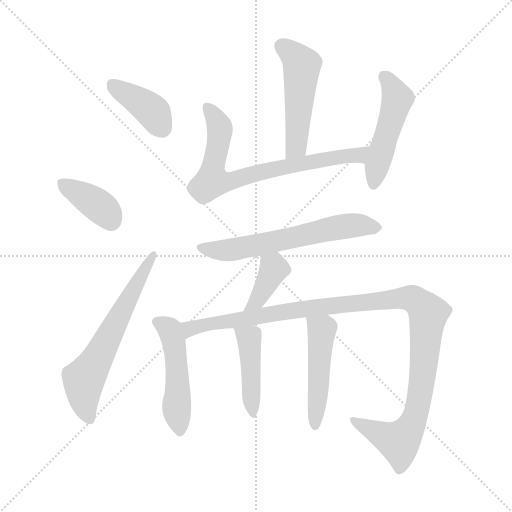
t = 0.00 s
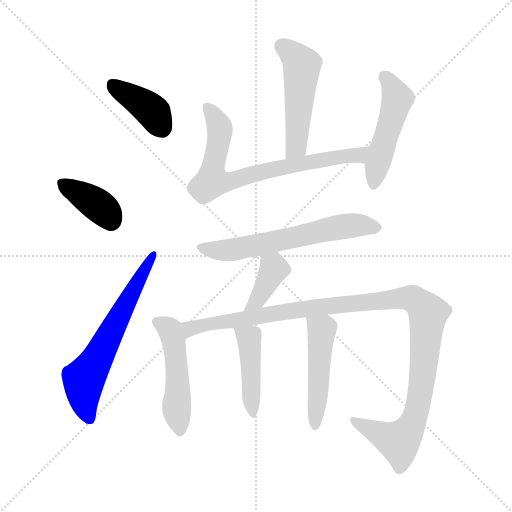
t = 1.79 s
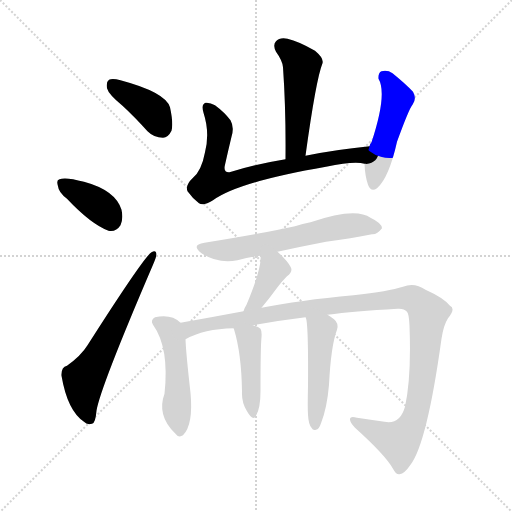
t = 3.57 s
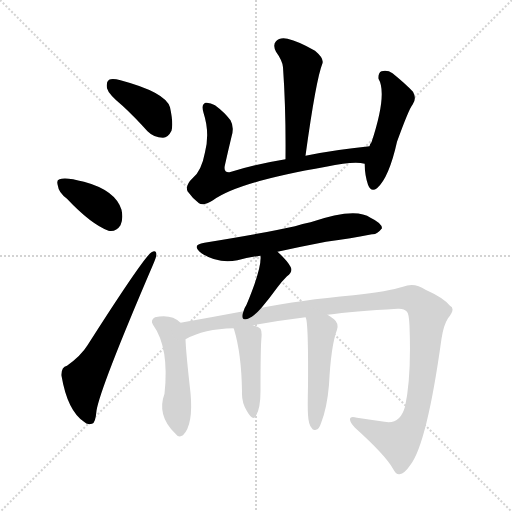
t = 5.36 s
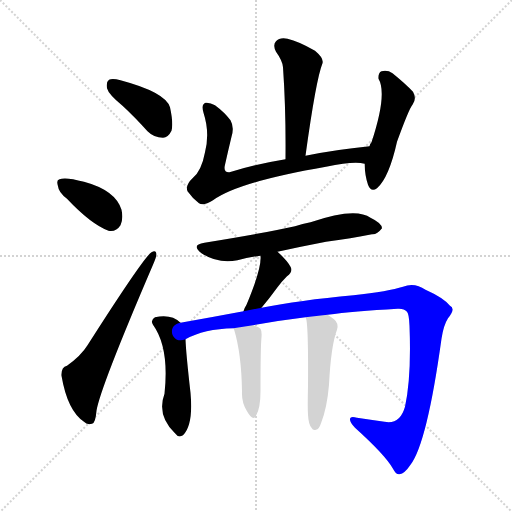
t = 7.14 s
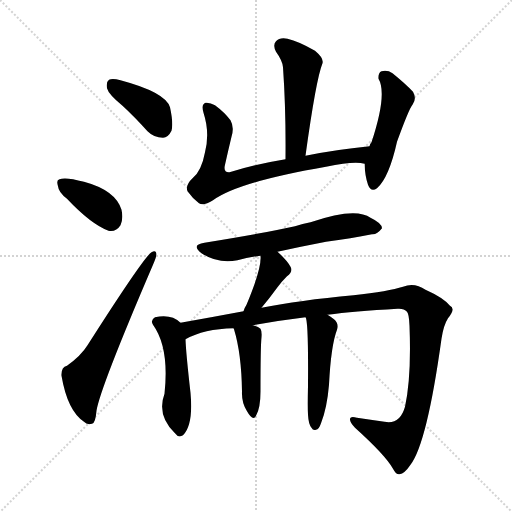
t = 8.93 s

The animated SVG that drew these frames (rendered in a browser with its animation timeline set to each time). Animation: 12 CSS @keyframes rules; one cycle of 8.93 s.

<svg version="1.1" viewBox="0 0 1024 1024" xmlns="http://www.w3.org/2000/svg">
  <g stroke="lightgray" stroke-dasharray="1,1" stroke-width="1" transform="scale(4, 4)">
    <line x1="0" y1="0" x2="256" y2="256"></line>
    <line x1="256" y1="0" x2="0" y2="256"></line>
    <line x1="128" y1="0" x2="128" y2="256"></line>
    <line x1="0" y1="128" x2="256" y2="128"></line>
  </g>
<g transform="scale(1, -1) translate(0, -900)">
   <style type="text/css">
    @keyframes keyframes0 {
      from {
       stroke: blue;
       stroke-dashoffset: 392;
       stroke-width: 128;
       }
       56% {
       animation-timing-function: step-end;
       stroke: blue;
       stroke-dashoffset: 0;
       stroke-width: 128;
       }
       to {
       stroke: black;
       stroke-width: 1024;
       }
       }
       #make-me-a-hanzi-animation-0 {
         animation: keyframes0 0.569010s both;
         animation-delay: 0.000000s;
         animation-timing-function: linear;
       }
    @keyframes keyframes1 {
      from {
       stroke: blue;
       stroke-dashoffset: 379;
       stroke-width: 128;
       }
       55% {
       animation-timing-function: step-end;
       stroke: blue;
       stroke-dashoffset: 0;
       stroke-width: 128;
       }
       to {
       stroke: black;
       stroke-width: 1024;
       }
       }
       #make-me-a-hanzi-animation-1 {
         animation: keyframes1 0.558431s both;
         animation-delay: 0.569010s;
         animation-timing-function: linear;
       }
    @keyframes keyframes2 {
      from {
       stroke: blue;
       stroke-dashoffset: 620;
       stroke-width: 128;
       }
       67% {
       animation-timing-function: step-end;
       stroke: blue;
       stroke-dashoffset: 0;
       stroke-width: 128;
       }
       to {
       stroke: black;
       stroke-width: 1024;
       }
       }
       #make-me-a-hanzi-animation-2 {
         animation: keyframes2 0.754557s both;
         animation-delay: 1.127441s;
         animation-timing-function: linear;
       }
    @keyframes keyframes3 {
      from {
       stroke: blue;
       stroke-dashoffset: 498;
       stroke-width: 128;
       }
       62% {
       animation-timing-function: step-end;
       stroke: blue;
       stroke-dashoffset: 0;
       stroke-width: 128;
       }
       to {
       stroke: black;
       stroke-width: 1024;
       }
       }
       #make-me-a-hanzi-animation-3 {
         animation: keyframes3 0.655273s both;
         animation-delay: 1.881999s;
         animation-timing-function: linear;
       }
    @keyframes keyframes4 {
      from {
       stroke: blue;
       stroke-dashoffset: 730;
       stroke-width: 128;
       }
       70% {
       animation-timing-function: step-end;
       stroke: blue;
       stroke-dashoffset: 0;
       stroke-width: 128;
       }
       to {
       stroke: black;
       stroke-width: 1024;
       }
       }
       #make-me-a-hanzi-animation-4 {
         animation: keyframes4 0.844076s both;
         animation-delay: 2.537272s;
         animation-timing-function: linear;
       }
    @keyframes keyframes5 {
      from {
       stroke: blue;
       stroke-dashoffset: 485;
       stroke-width: 128;
       }
       61% {
       animation-timing-function: step-end;
       stroke: blue;
       stroke-dashoffset: 0;
       stroke-width: 128;
       }
       to {
       stroke: black;
       stroke-width: 1024;
       }
       }
       #make-me-a-hanzi-animation-5 {
         animation: keyframes5 0.644694s both;
         animation-delay: 3.381348s;
         animation-timing-function: linear;
       }
    @keyframes keyframes6 {
      from {
       stroke: blue;
       stroke-dashoffset: 612;
       stroke-width: 128;
       }
       67% {
       animation-timing-function: step-end;
       stroke: blue;
       stroke-dashoffset: 0;
       stroke-width: 128;
       }
       to {
       stroke: black;
       stroke-width: 1024;
       }
       }
       #make-me-a-hanzi-animation-6 {
         animation: keyframes6 0.748047s both;
         animation-delay: 4.026042s;
         animation-timing-function: linear;
       }
    @keyframes keyframes7 {
      from {
       stroke: blue;
       stroke-dashoffset: 385;
       stroke-width: 128;
       }
       56% {
       animation-timing-function: step-end;
       stroke: blue;
       stroke-dashoffset: 0;
       stroke-width: 128;
       }
       to {
       stroke: black;
       stroke-width: 1024;
       }
       }
       #make-me-a-hanzi-animation-7 {
         animation: keyframes7 0.563314s both;
         animation-delay: 4.774089s;
         animation-timing-function: linear;
       }
    @keyframes keyframes8 {
      from {
       stroke: blue;
       stroke-dashoffset: 486;
       stroke-width: 128;
       }
       61% {
       animation-timing-function: step-end;
       stroke: blue;
       stroke-dashoffset: 0;
       stroke-width: 128;
       }
       to {
       stroke: black;
       stroke-width: 1024;
       }
       }
       #make-me-a-hanzi-animation-8 {
         animation: keyframes8 0.645508s both;
         animation-delay: 5.337402s;
         animation-timing-function: linear;
       }
    @keyframes keyframes9 {
      from {
       stroke: blue;
       stroke-dashoffset: 1134;
       stroke-width: 128;
       }
       79% {
       animation-timing-function: step-end;
       stroke: blue;
       stroke-dashoffset: 0;
       stroke-width: 128;
       }
       to {
       stroke: black;
       stroke-width: 1024;
       }
       }
       #make-me-a-hanzi-animation-9 {
         animation: keyframes9 1.172852s both;
         animation-delay: 5.982910s;
         animation-timing-function: linear;
       }
    @keyframes keyframes10 {
      from {
       stroke: blue;
       stroke-dashoffset: 430;
       stroke-width: 128;
       }
       58% {
       animation-timing-function: step-end;
       stroke: blue;
       stroke-dashoffset: 0;
       stroke-width: 128;
       }
       to {
       stroke: black;
       stroke-width: 1024;
       }
       }
       #make-me-a-hanzi-animation-10 {
         animation: keyframes10 0.599935s both;
         animation-delay: 7.155762s;
         animation-timing-function: linear;
       }
    @keyframes keyframes11 {
      from {
       stroke: blue;
       stroke-dashoffset: 479;
       stroke-width: 128;
       }
       61% {
       animation-timing-function: step-end;
       stroke: blue;
       stroke-dashoffset: 0;
       stroke-width: 128;
       }
       to {
       stroke: black;
       stroke-width: 1024;
       }
       }
       #make-me-a-hanzi-animation-11 {
         animation: keyframes11 0.639811s both;
         animation-delay: 7.755697s;
         animation-timing-function: linear;
       }
</style>
<path d="M 245.0 688.5 Q 269.0 666.5 295.0 637.5 Q 308.0 624.5 326.0 624.5 Q 336.0 624.5 343.0 638.5 Q 347.0 653.5 340.0 685.5 Q 331.0 715.5 241.0 739.5 Q 225.0 743.5 218.0 740.5 Q 212.0 736.5 214.0 723.5 Q 217.0 711.5 245.0 688.5 Z" fill="lightgray"></path> 
<path d="M 134.0 502.5 Q 182.0 451.5 217.0 438.5 Q 232.0 435.5 241.0 449.5 Q 247.0 462.5 243.0 480.5 Q 231.0 519.5 168.0 536.5 Q 131.0 546.5 119.0 541.5 Q 112.0 540.5 116.0 527.5 Q 117.0 515.5 134.0 502.5 Z" fill="lightgray"></path> 
<path d="M 134.0 168.5 Q 122.0 165.5 123.0 148.5 Q 135.0 78.5 168.0 56.5 Q 174.0 49.5 184.0 52.5 Q 191.0 53.5 193.0 78.5 Q 200.0 123.5 306.0 370.5 Q 313.0 386.5 313.0 391.5 Q 312.0 401.5 303.0 395.5 Q 288.0 386.5 175.0 209.5 Q 162.0 188.5 134.0 168.5 Z" fill="lightgray"></path> 
<path d="M 611.0 588.5 Q 632.0 741.5 645.0 773.5 Q 648.0 783.5 630.0 798.5 Q 597.0 817.5 575.0 822.5 Q 559.0 825.5 552.0 817.5 Q 545.0 810.5 552.0 796.5 Q 565.0 778.5 566.0 765.5 Q 572.0 680.5 571.0 581.5 C 571.0 551.5 607.0 558.5 611.0 588.5 Z" fill="lightgray"></path> 
<path d="M 739.0 607.5 Q 669.0 600.5 611.0 588.5 L 571.0 581.5 Q 510.0 571.5 459.0 555.5 Q 446.0 554.5 450.0 570.5 Q 456.0 597.5 463.0 626.5 Q 469.0 645.5 461.0 659.5 Q 449.0 675.5 430.0 689.5 Q 420.0 695.5 411.0 694.5 Q 402.0 691.5 407.0 674.5 Q 420.0 634.5 410.0 595.5 Q 403.0 558.5 386.0 544.5 Q 370.0 529.5 375.0 517.5 Q 384.0 504.5 398.0 493.5 Q 407.0 487.5 426.0 499.5 Q 477.0 536.5 652.0 566.5 Q 709.0 578.5 729.0 572.5 C 759.0 568.5 769.0 610.5 739.0 607.5 Z" fill="lightgray"></path> 
<path d="M 729.0 572.5 Q 730.0 547.5 736.0 530.5 Q 742.0 514.5 754.0 523.5 Q 778.0 544.5 794.0 616.5 Q 818.0 682.5 825.0 690.5 Q 834.0 702.5 826.0 716.5 Q 811.0 732.5 785.0 753.5 Q 775.0 760.5 763.0 757.5 Q 756.0 754.5 757.0 742.5 Q 775.0 712.5 743.0 615.5 Q 740.0 612.5 739.0 607.5 L 729.0 572.5 Z" fill="lightgray"></path> 
<path d="M 555.0 396.5 Q 600.0 406.5 652.0 416.5 Q 703.0 423.5 744.0 431.5 Q 754.0 430.5 764.0 443.5 Q 764.0 453.5 741.0 464.5 Q 711.0 486.5 621.0 455.5 Q 605.0 452.5 590.0 447.5 Q 533.0 434.5 409.0 414.5 Q 381.0 410.5 403.0 393.5 Q 437.0 371.5 475.0 379.5 Q 496.0 385.5 521.0 388.5 L 555.0 396.5 Z" fill="lightgray"></path> 
<path d="M 523.0 284.5 Q 539.0 303.5 555.0 325.5 Q 562.0 335.5 574.0 347.5 Q 587.0 357.5 581.0 366.5 Q 574.0 379.5 555.0 396.5 C 533.0 416.5 519.0 418.5 521.0 388.5 Q 524.0 364.5 493.0 290.5 Q 489.0 284.5 487.0 277.5 C 477.0 249.5 504.0 261.5 523.0 284.5 Z" fill="lightgray"></path> 
<path d="M 361.0 254.5 Q 343.0 272.5 310.0 265.5 Q 300.0 259.5 306.0 250.5 Q 339.0 204.5 329.0 112.5 Q 313.0 69.5 350.0 33.5 Q 357.0 23.5 366.0 29.5 Q 387.0 50.5 381.0 114.5 Q 372.0 193.5 371.0 221.5 C 370.0 247.5 370.0 247.5 361.0 254.5 Z" fill="lightgray"></path> 
<path d="M 655.0 270.5 Q 707.0 277.5 795.0 282.5 Q 808.0 283.5 814.0 276.5 Q 818.0 272.5 819.0 248.5 Q 823.0 145.5 810.0 86.5 Q 800.0 50.5 769.0 56.5 Q 741.0 60.5 714.0 64.5 Q 701.0 68.5 700.0 62.5 Q 699.0 55.5 710.0 44.5 Q 771.0 -10.5 786.0 -37.5 Q 792.0 -49.5 799.0 -48.5 Q 809.0 -47.5 821.0 -29.5 Q 854.0 13.5 883.0 222.5 Q 887.0 249.5 896.0 263.5 Q 912.0 282.5 900.0 288.5 Q 887.0 304.5 851.0 320.5 Q 829.0 335.5 806.0 326.5 Q 778.0 317.5 707.0 309.5 Q 598.0 299.5 523.0 284.5 L 487.0 277.5 Q 423.0 265.5 361.0 254.5 C 331.0 249.5 344.0 209.5 371.0 221.5 Q 408.0 242.5 467.0 243.5 L 506.0 249.5 Q 561.0 259.5 611.0 265.5 L 655.0 270.5 Z" fill="lightgray"></path> 
<path d="M 467.0 243.5 L 468.0 241.5 Q 483.0 192.5 484.0 116.5 Q 483.0 94.5 494.0 77.5 Q 506.0 56.5 512.0 68.5 Q 521.0 83.5 521.0 117.5 Q 521.0 207.5 523.0 225.5 Q 524.0 237.5 521.0 242.5 Q 517.0 246.5 506.0 249.5 C 477.0 258.5 459.0 264.5 467.0 243.5 Z" fill="lightgray"></path> 
<path d="M 616.0 70.5 Q 617.0 51.5 623.0 44.5 Q 626.0 38.5 632.0 40.5 Q 638.0 41.5 642.0 53.5 Q 654.0 83.5 658.0 130.5 Q 662.0 209.5 674.0 240.5 Q 678.0 253.5 668.0 261.5 Q 661.0 267.5 655.0 270.5 C 629.0 286.5 603.0 294.5 611.0 265.5 Q 617.0 259.5 616.0 128.5 Q 615.0 85.5 616.0 70.5 Z" fill="lightgray"></path> 
      <clipPath id="make-me-a-hanzi-clip-0">
      <path d="M 245.0 688.5 Q 269.0 666.5 295.0 637.5 Q 308.0 624.5 326.0 624.5 Q 336.0 624.5 343.0 638.5 Q 347.0 653.5 340.0 685.5 Q 331.0 715.5 241.0 739.5 Q 225.0 743.5 218.0 740.5 Q 212.0 736.5 214.0 723.5 Q 217.0 711.5 245.0 688.5 Z" fill="lightgray"></path>
      </clipPath>
      <path clip-path="url(#make-me-a-hanzi-clip-0)" d="M 224.0 732.5 L 299.0 682.5 L 324.0 644.5 " fill="none" id="make-me-a-hanzi-animation-0" stroke-dasharray="264 528" stroke-linecap="round"></path>

      <clipPath id="make-me-a-hanzi-clip-1">
      <path d="M 134.0 502.5 Q 182.0 451.5 217.0 438.5 Q 232.0 435.5 241.0 449.5 Q 247.0 462.5 243.0 480.5 Q 231.0 519.5 168.0 536.5 Q 131.0 546.5 119.0 541.5 Q 112.0 540.5 116.0 527.5 Q 117.0 515.5 134.0 502.5 Z" fill="lightgray"></path>
      </clipPath>
      <path clip-path="url(#make-me-a-hanzi-clip-1)" d="M 125.0 532.5 L 194.0 491.5 L 222.0 459.5 " fill="none" id="make-me-a-hanzi-animation-1" stroke-dasharray="251 502" stroke-linecap="round"></path>

      <clipPath id="make-me-a-hanzi-clip-2">
      <path d="M 134.0 168.5 Q 122.0 165.5 123.0 148.5 Q 135.0 78.5 168.0 56.5 Q 174.0 49.5 184.0 52.5 Q 191.0 53.5 193.0 78.5 Q 200.0 123.5 306.0 370.5 Q 313.0 386.5 313.0 391.5 Q 312.0 401.5 303.0 395.5 Q 288.0 386.5 175.0 209.5 Q 162.0 188.5 134.0 168.5 Z" fill="lightgray"></path>
      </clipPath>
      <path clip-path="url(#make-me-a-hanzi-clip-2)" d="M 179.0 62.5 L 169.0 92.5 L 168.0 141.5 L 306.0 388.5 " fill="none" id="make-me-a-hanzi-animation-2" stroke-dasharray="492 984" stroke-linecap="round"></path>

      <clipPath id="make-me-a-hanzi-clip-3">
      <path d="M 611.0 588.5 Q 632.0 741.5 645.0 773.5 Q 648.0 783.5 630.0 798.5 Q 597.0 817.5 575.0 822.5 Q 559.0 825.5 552.0 817.5 Q 545.0 810.5 552.0 796.5 Q 565.0 778.5 566.0 765.5 Q 572.0 680.5 571.0 581.5 C 571.0 551.5 607.0 558.5 611.0 588.5 Z" fill="lightgray"></path>
      </clipPath>
      <path clip-path="url(#make-me-a-hanzi-clip-3)" d="M 564.0 807.5 L 604.0 770.5 L 595.0 627.5 L 591.0 605.5 L 576.0 589.5 " fill="none" id="make-me-a-hanzi-animation-3" stroke-dasharray="370 740" stroke-linecap="round"></path>

      <clipPath id="make-me-a-hanzi-clip-4">
      <path d="M 739.0 607.5 Q 669.0 600.5 611.0 588.5 L 571.0 581.5 Q 510.0 571.5 459.0 555.5 Q 446.0 554.5 450.0 570.5 Q 456.0 597.5 463.0 626.5 Q 469.0 645.5 461.0 659.5 Q 449.0 675.5 430.0 689.5 Q 420.0 695.5 411.0 694.5 Q 402.0 691.5 407.0 674.5 Q 420.0 634.5 410.0 595.5 Q 403.0 558.5 386.0 544.5 Q 370.0 529.5 375.0 517.5 Q 384.0 504.5 398.0 493.5 Q 407.0 487.5 426.0 499.5 Q 477.0 536.5 652.0 566.5 Q 709.0 578.5 729.0 572.5 C 759.0 568.5 769.0 610.5 739.0 607.5 Z" fill="lightgray"></path>
      </clipPath>
      <path clip-path="url(#make-me-a-hanzi-clip-4)" d="M 415.0 685.5 L 439.0 645.5 L 424.0 537.5 L 462.0 537.5 L 566.0 566.5 L 714.0 589.5 L 732.0 603.5 " fill="none" id="make-me-a-hanzi-animation-4" stroke-dasharray="602 1204" stroke-linecap="round"></path>

      <clipPath id="make-me-a-hanzi-clip-5">
      <path d="M 729.0 572.5 Q 730.0 547.5 736.0 530.5 Q 742.0 514.5 754.0 523.5 Q 778.0 544.5 794.0 616.5 Q 818.0 682.5 825.0 690.5 Q 834.0 702.5 826.0 716.5 Q 811.0 732.5 785.0 753.5 Q 775.0 760.5 763.0 757.5 Q 756.0 754.5 757.0 742.5 Q 775.0 712.5 743.0 615.5 Q 740.0 612.5 739.0 607.5 L 729.0 572.5 Z" fill="lightgray"></path>
      </clipPath>
      <path clip-path="url(#make-me-a-hanzi-clip-5)" d="M 769.0 746.5 L 794.0 701.5 L 746.0 530.5 " fill="none" id="make-me-a-hanzi-animation-5" stroke-dasharray="357 714" stroke-linecap="round"></path>

      <clipPath id="make-me-a-hanzi-clip-6">
      <path d="M 555.0 396.5 Q 600.0 406.5 652.0 416.5 Q 703.0 423.5 744.0 431.5 Q 754.0 430.5 764.0 443.5 Q 764.0 453.5 741.0 464.5 Q 711.0 486.5 621.0 455.5 Q 605.0 452.5 590.0 447.5 Q 533.0 434.5 409.0 414.5 Q 381.0 410.5 403.0 393.5 Q 437.0 371.5 475.0 379.5 Q 496.0 385.5 521.0 388.5 L 555.0 396.5 Z" fill="lightgray"></path>
      </clipPath>
      <path clip-path="url(#make-me-a-hanzi-clip-6)" d="M 404.0 404.5 L 453.0 398.5 L 673.0 444.5 L 714.0 450.5 L 754.0 444.5 " fill="none" id="make-me-a-hanzi-animation-6" stroke-dasharray="484 968" stroke-linecap="round"></path>

      <clipPath id="make-me-a-hanzi-clip-7">
      <path d="M 523.0 284.5 Q 539.0 303.5 555.0 325.5 Q 562.0 335.5 574.0 347.5 Q 587.0 357.5 581.0 366.5 Q 574.0 379.5 555.0 396.5 C 533.0 416.5 519.0 418.5 521.0 388.5 Q 524.0 364.5 493.0 290.5 Q 489.0 284.5 487.0 277.5 C 477.0 249.5 504.0 261.5 523.0 284.5 Z" fill="lightgray"></path>
      </clipPath>
      <path clip-path="url(#make-me-a-hanzi-clip-7)" d="M 528.0 384.5 L 548.0 362.5 L 514.0 299.5 L 492.0 283.5 " fill="none" id="make-me-a-hanzi-animation-7" stroke-dasharray="257 514" stroke-linecap="round"></path>

      <clipPath id="make-me-a-hanzi-clip-8">
      <path d="M 361.0 254.5 Q 343.0 272.5 310.0 265.5 Q 300.0 259.5 306.0 250.5 Q 339.0 204.5 329.0 112.5 Q 313.0 69.5 350.0 33.5 Q 357.0 23.5 366.0 29.5 Q 387.0 50.5 381.0 114.5 Q 372.0 193.5 371.0 221.5 C 370.0 247.5 370.0 247.5 361.0 254.5 Z" fill="lightgray"></path>
      </clipPath>
      <path clip-path="url(#make-me-a-hanzi-clip-8)" d="M 319.0 255.5 L 340.0 239.5 L 347.0 220.5 L 360.0 37.5 " fill="none" id="make-me-a-hanzi-animation-8" stroke-dasharray="358 716" stroke-linecap="round"></path>

      <clipPath id="make-me-a-hanzi-clip-9">
      <path d="M 655.0 270.5 Q 707.0 277.5 795.0 282.5 Q 808.0 283.5 814.0 276.5 Q 818.0 272.5 819.0 248.5 Q 823.0 145.5 810.0 86.5 Q 800.0 50.5 769.0 56.5 Q 741.0 60.5 714.0 64.5 Q 701.0 68.5 700.0 62.5 Q 699.0 55.5 710.0 44.5 Q 771.0 -10.5 786.0 -37.5 Q 792.0 -49.5 799.0 -48.5 Q 809.0 -47.5 821.0 -29.5 Q 854.0 13.5 883.0 222.5 Q 887.0 249.5 896.0 263.5 Q 912.0 282.5 900.0 288.5 Q 887.0 304.5 851.0 320.5 Q 829.0 335.5 806.0 326.5 Q 778.0 317.5 707.0 309.5 Q 598.0 299.5 523.0 284.5 L 487.0 277.5 Q 423.0 265.5 361.0 254.5 C 331.0 249.5 344.0 209.5 371.0 221.5 Q 408.0 242.5 467.0 243.5 L 506.0 249.5 Q 561.0 259.5 611.0 265.5 L 655.0 270.5 Z" fill="lightgray"></path>
      </clipPath>
      <path clip-path="url(#make-me-a-hanzi-clip-9)" d="M 374.0 228.5 L 384.0 244.5 L 532.0 270.5 L 796.0 303.5 L 831.0 299.5 L 857.0 273.5 L 837.0 91.5 L 816.0 36.5 L 798.0 16.5 L 727.0 45.5 L 707.0 60.5 " fill="none" id="make-me-a-hanzi-animation-9" stroke-dasharray="1006 2012" stroke-linecap="round"></path>

      <clipPath id="make-me-a-hanzi-clip-10">
      <path d="M 467.0 243.5 L 468.0 241.5 Q 483.0 192.5 484.0 116.5 Q 483.0 94.5 494.0 77.5 Q 506.0 56.5 512.0 68.5 Q 521.0 83.5 521.0 117.5 Q 521.0 207.5 523.0 225.5 Q 524.0 237.5 521.0 242.5 Q 517.0 246.5 506.0 249.5 C 477.0 258.5 459.0 264.5 467.0 243.5 Z" fill="lightgray"></path>
      </clipPath>
      <path clip-path="url(#make-me-a-hanzi-clip-10)" d="M 476.0 236.5 L 498.0 223.5 L 504.0 75.5 " fill="none" id="make-me-a-hanzi-animation-10" stroke-dasharray="302 604" stroke-linecap="round"></path>

      <clipPath id="make-me-a-hanzi-clip-11">
      <path d="M 616.0 70.5 Q 617.0 51.5 623.0 44.5 Q 626.0 38.5 632.0 40.5 Q 638.0 41.5 642.0 53.5 Q 654.0 83.5 658.0 130.5 Q 662.0 209.5 674.0 240.5 Q 678.0 253.5 668.0 261.5 Q 661.0 267.5 655.0 270.5 C 629.0 286.5 603.0 294.5 611.0 265.5 Q 617.0 259.5 616.0 128.5 Q 615.0 85.5 616.0 70.5 Z" fill="lightgray"></path>
      </clipPath>
      <path clip-path="url(#make-me-a-hanzi-clip-11)" d="M 620.0 260.5 L 643.0 240.5 L 630.0 48.5 " fill="none" id="make-me-a-hanzi-animation-11" stroke-dasharray="351 702" stroke-linecap="round"></path>

</g>
</svg>
